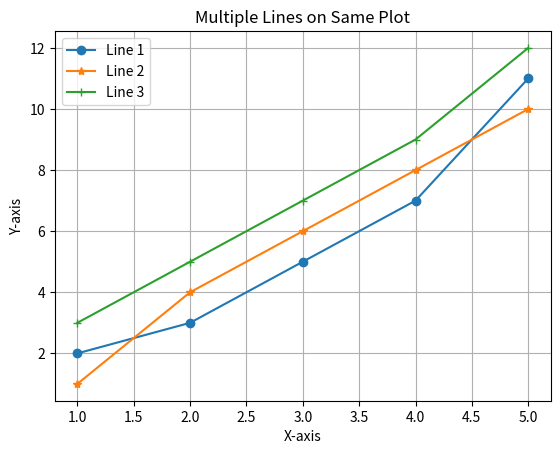

Generate this figure with matplotlib:
import matplotlib.pyplot as plt


x1 = [1, 2, 3, 4, 5]
y1 = [2, 3, 5, 7, 11]


x2 = [1, 2, 3, 4, 5]
y2 = [1, 4, 6, 8, 10]


x3 = [1, 2, 3, 4, 5]
y3 = [3, 5, 7, 9, 12]

#
plt.plot(x1, y1, label='Line 1', marker='o')
plt.plot(x2, y2, label='Line 2', marker='*')
plt.plot(x3, y3, label='Line 3', marker='+')


plt.title("Multiple Lines on Same Plot")
plt.xlabel("X-axis")
plt.ylabel("Y-axis")


plt.legend()


plt.grid(True)

plt.show()
